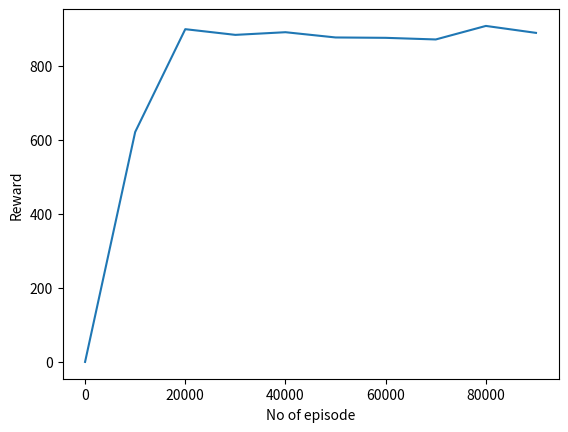

The script that saved this image:
#!/usr/bin/env python
# coding: utf-8

# In[49]:


import numpy as np
import matplotlib.pyplot as plt


# In[50]:


# Environment
class env:
    def __init__(self,n,m):
        self.state=[0,0]
        self.n=n
        self.m=m
        self.lake=np.zeros(shape=(n,n))
        t=0
        while(t<m):
            i=np.random.randint(low=0,high=n)
            j=np.random.randint(low=0,high=n)
            if((not self.lake[i][j]) and not(i==0 and j==0) and not(i==n-1 and j==n-1)):
                self.lake[i][j]=1
                t+=1
    def reset(self):
        self.state=[0,0]
    def take(self,action):
        done=False
        if(action==0 and self.state[1]+1<self.n):
            self.state[1]+=1
            done=True
        if(action==1 and self.state[0]+1<self.n):
            self.state[0]+=1
            done=True
        if(action==2 and self.state[1]-1>=0):
            self.state[1]-=1
            done=True
        if(action==3 and self.state[0]-1>=0):
            self.state[0]-=1
            done=True
            
        reward=0
        if(done and self.lake[self.state[0]][self.state[1]]):
            reward=-5
        if(done and self.state[0]==n-1 and self.state[1]==n-1):
            reward=+2000

        return [self.state,reward,done]
            
        


# In[51]:


# Lake printing fucntion
def prin(s,a,loc=-1,agent=False):
    if(agent and loc==s):
        return u'\u2b1b'
    if(a==-1):
        return  'o'
    if(s==1):
        return mph[a]
    else:
        return mp[a]

def act_pol():
    l=en.lake 
    act_policy=np.zeros(shape=(n,n))
    for i in range(n):
        for j in range(n):
            act_policy[i][j]=np.argmax(Q[n*i+j,:])
    
    for i in range(n):
        for j in range(n):
            if(i==n-1 and j==n-1):
                print('⛳')
                continue
            if(i==0 and j==0):
                print('S',end="   ")
                continue
            if(act_policy[i][j]==0):
                print(prin(l[i][j],'right'),end='   ')
            if(act_policy[i][j]==1):
                print(prin(l[i][j],'down'),end='   ')
            if(act_policy[i][j]==2):
                print(prin(l[i][j],'left'),end='   ')
            if(act_policy[i][j]==3):
                print(prin(l[i][j],'up'),end='   ')
        print('\n')


# In[52]:


# Printing helpers
mp={
    'right':u'\u21e8',
    'down':u'\u21e9',
    'left':u'\u21e6',
    'up':u'\u21e7'
}
mph={
    'right':u'\u2b1b',
    'down':u'\u2b1b',
    'left':u'\u2b1b',
    'up':u'\u2b1b'
}


# In[53]:


n=6
m=8
en=env(n,m)
Q=np.random.rand(n*n,4)
act_pol()


# In[54]:


epochs=100000
alpha=0.7
lamda=0.6
epsilon=0.3
x=[]
y=[]


# In[55]:


r_av=0
for ep in range(epochs):
    en.reset()
    tot_r=0
    goal=False
    s=n*en.state[0]+en.state[1]
    for i in range(500):
        if(s==(n*n-1)):
            break
        rand=np.random.uniform(low=0,high=1)
        if(rand<epsilon):
            act=np.random.randint(low=0,high=4)
        else:
            act=np.argmax(Q[s,:])
        state,reward,status = en.take(act)
        if(not status):
            continue
        new_s=state[0]*n+state[1]
        Q[s,act]=(1-alpha)*Q[s,act] + alpha*(reward + lamda*np.max(Q[new_s,:]))
        tot_r+=reward
        s=new_s
        if(en.lake[state[0]][state[1]]):
            break
        r_av+=tot_r
    if(ep%10000==0):
        x.append(ep)
        y.append(r_av/10000.0)
        r_av=0
        print("Epoch:%d "%(ep))
        act_pol()
        
            


# In[48]:


plt.xlabel("No of episode")
plt.ylabel("Reward")
plt.plot(x,y)
plt.show()

# In[ ]:





# In[ ]:




